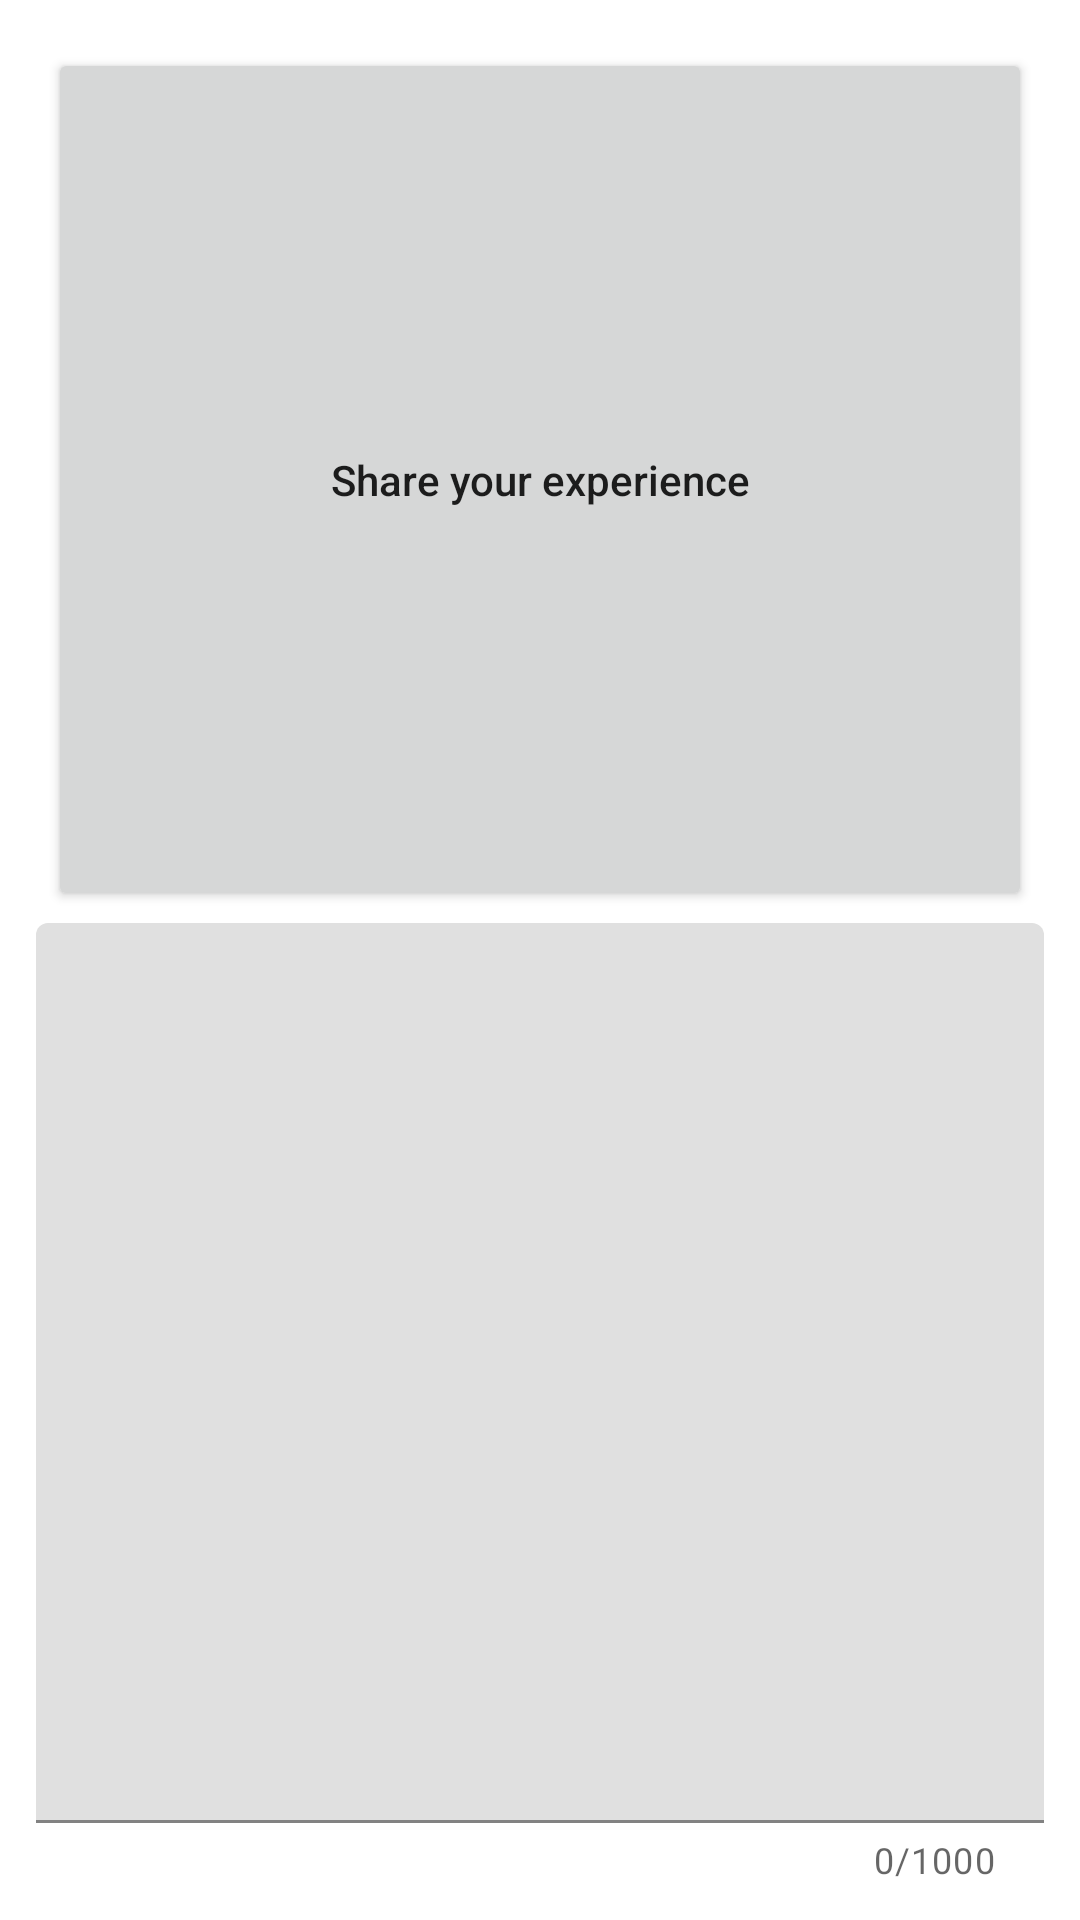

Here is an Android app screen rendered from its layout file. Give the layout XML and the strings, colors and styles it references.
<!-- AndroidManifest.xml: application theme AppTheme -->
<!-- res/layout/add_log.xml -->
<?xml version="1.0" encoding="utf-8"?>
<LinearLayout xmlns:android="http://schemas.android.com/apk/res/android"
    xmlns:app="http://schemas.android.com/apk/res-auto"
    android:layout_width="match_parent"
    android:layout_height="wrap_content"
    android:layout_margin="24dp"
    android:orientation="vertical"
    android:padding="12dp">

    <Button
        android:id="@+id/btShare"
        android:layout_width="match_parent"
        android:layout_height="0dp"
        android:layout_weight="1"
        android:text="@string/share_your_experience"
        android:textAllCaps="false"
        android:layout_margin="4dp"/>

    <com.google.android.material.textfield.TextInputLayout
        android:id="@+id/textField"
        android:layout_width="match_parent"
        android:layout_height="wrap_content"
        app:counterEnabled="true"
        app:counterMaxLength="1000">

        <com.google.android.material.textfield.TextInputEditText
            android:id="@+id/etContent"
            android:layout_width="match_parent"
            android:layout_height="300dp"
            android:gravity="top"
            android:inputType="textMultiLine"
            android:scrollbars="vertical" />

    </com.google.android.material.textfield.TextInputLayout>
</LinearLayout>
<!-- resources referenced by this layout -->
<resources>
  <string name="share_your_experience">Share your experience</string>
  <style name="AppTheme" parent="Theme.MaterialComponents.Light.DarkActionBar">
          
          <item name="colorPrimary">@color/colorPrimary</item>
          <item name="colorPrimaryDark">@color/colorPrimaryDark</item>
          <item name="colorAccent">@color/colorAccent</item>
      </style>
  <color name="colorPrimary">#2c358c</color>
  <color name="colorPrimaryDark">#474567</color>
  <color name="colorAccent">#945326</color>
</resources>
